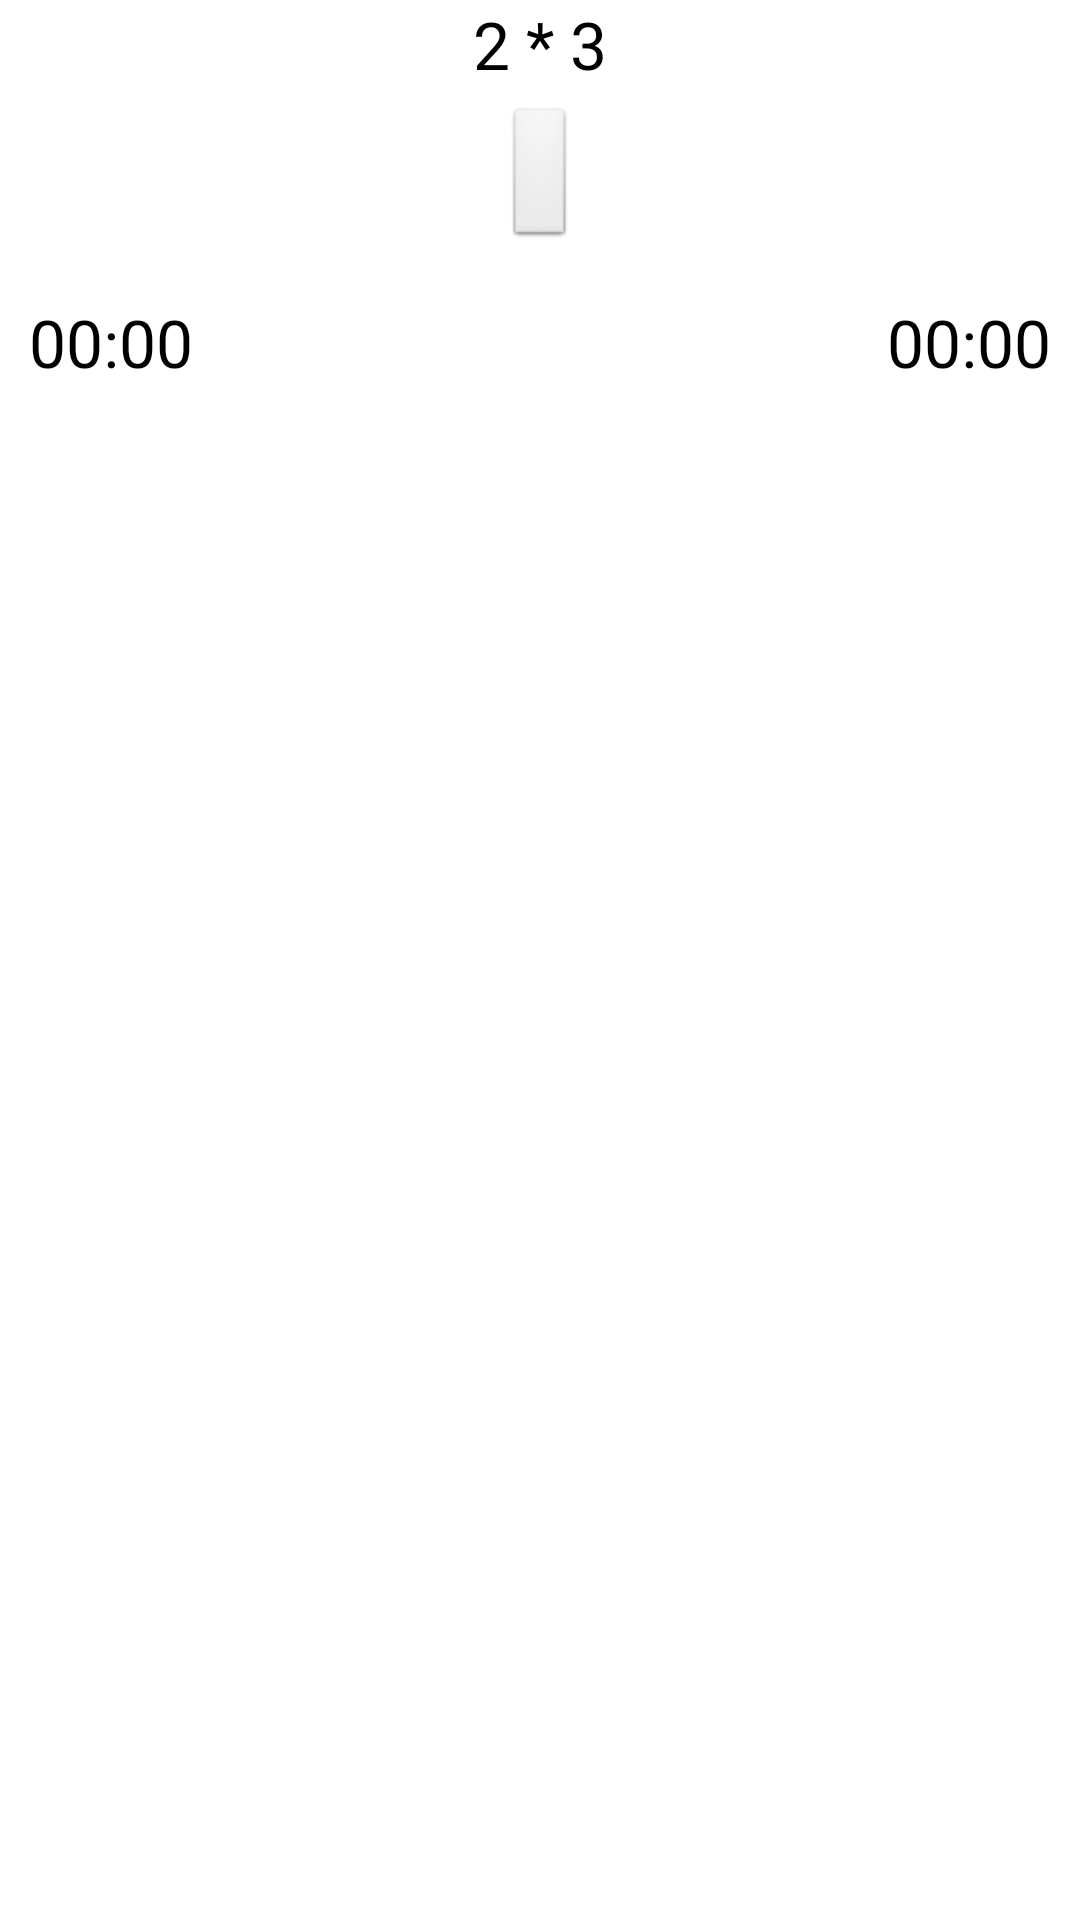

Here is an Android app screen rendered from its layout file. Give the layout XML and the strings, colors and styles it references.
<!-- AndroidManifest.xml: application theme AppTheme -->
<!-- res/layout/fragment_main.xml -->
<RelativeLayout xmlns:android="http://schemas.android.com/apk/res/android"
    xmlns:tools="http://schemas.android.com/tools"
    android:layout_width="match_parent"
    android:layout_height="match_parent"
    android:paddingBottom="@dimen/activity_vertical_margin"
    android:paddingLeft="@dimen/activity_horizontal_margin"
    android:paddingRight="@dimen/activity_horizontal_margin"
    android:paddingTop="@dimen/activity_vertical_margin"
    tools:context="ru.izcom.calculock.MainActivity$PlaceholderFragment" >

    <LinearLayout
        android:layout_width="match_parent"
        android:layout_height="match_parent"
        android:layout_alignParentLeft="true"
        android:layout_alignParentTop="true"
        android:orientation="vertical" >

        <TextView
            android:id="@+id/textPrimer"
            android:layout_width="match_parent"
            android:layout_height="wrap_content"
            android:text="2 * 3"
            android:gravity="center_horizontal"
            android:textAppearance="?android:attr/textAppearanceLarge" />

        <LinearLayout
            android:id="@+id/answer"
            android:layout_width="match_parent"
            android:layout_height="60dp"
            android:gravity="center_horizontal|center_vertical"
            android:orientation="horizontal" >

            <Button
                android:id="@+id/button1"
                style="@style/answerButton"
                android:layout_width="wrap_content"
                android:layout_height="wrap_content"
                android:text="" />

        </LinearLayout>

        <RelativeLayout
    android:id="@+id/RelativeLayout01" 
    android:layout_width="fill_parent" 
    android:layout_height="fill_parent"
    android:padding="10dp">

            <TextView
                android:id="@+id/textTime"
                android:layout_width="wrap_content"
                android:layout_height="wrap_content"
                android:text="00:00"
                android:layout_alignParentLeft="true"
                android:textAppearance="?android:attr/textAppearanceLarge" />

            <TextView
                android:id="@+id/textResult"
                android:layout_width="wrap_content"
                android:layout_height="wrap_content"
                android:text="00:00"
                android:layout_alignParentRight="true"
                android:textAppearance="?android:attr/textAppearanceLarge" />

        </RelativeLayout>

    </LinearLayout>

</RelativeLayout>
<!-- resources referenced by this layout -->
<resources>
  <style name="answerButton" parent="android:Widget.Button">
          
          
          
      </style>
  <style name="AppTheme" parent="AppBaseTheme">
          
      </style>
  <style name="AppBaseTheme" parent="android:Theme.Light">
          
      </style>
</resources>
